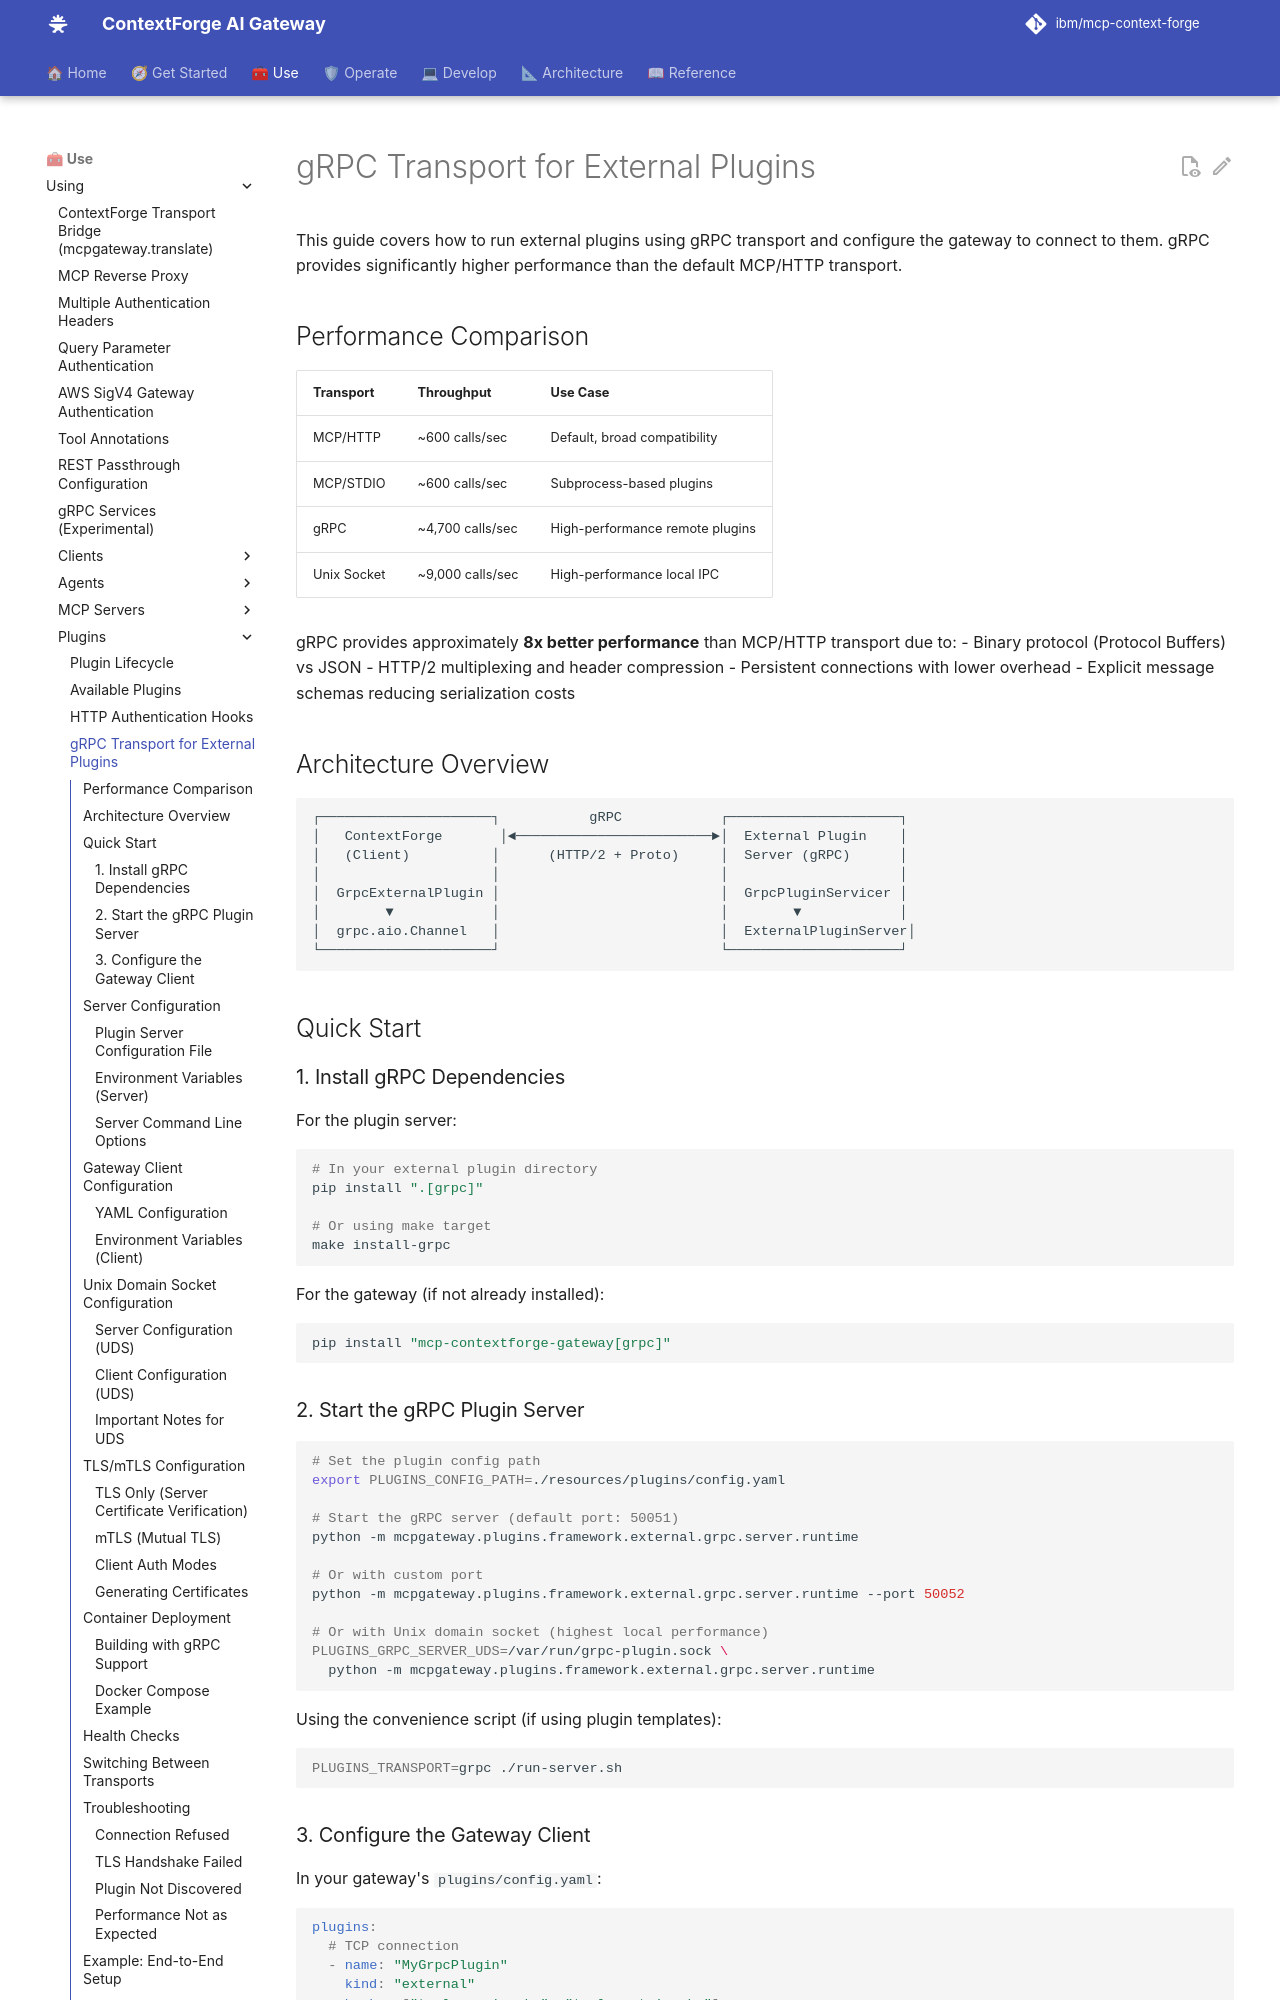

repository: IBM/mcp-context-forge · page: 1.1.x/using/plugins/grpc-transport/index.html · generator: mkdocs

# gRPC Transport for External Plugins

This guide covers how to run external plugins using gRPC transport and configure the gateway to connect to them. gRPC provides significantly higher performance than the default MCP/HTTP transport.

## Performance Comparison

| Transport | Throughput | Use Case |
|-----------|------------|----------|
| MCP/HTTP | ~600 calls/sec | Default, broad compatibility |
| MCP/STDIO | ~600 calls/sec | Subprocess-based plugins |
| gRPC | ~4,700 calls/sec | High-performance remote plugins |
| Unix Socket | ~9,000 calls/sec | High-performance local IPC |

gRPC provides approximately **8x better performance** than MCP/HTTP transport due to:
- Binary protocol (Protocol Buffers) vs JSON
- HTTP/2 multiplexing and header compression
- Persistent connections with lower overhead
- Explicit message schemas reducing serialization costs

## Architecture Overview

```
┌─────────────────────┐           gRPC            ┌─────────────────────┐
│   ContextForge       │◄────────────────────────►│  External Plugin    │
│   (Client)          │      (HTTP/2 + Proto)     │  Server (gRPC)      │
│                     │                           │                     │
│  GrpcExternalPlugin │                           │  GrpcPluginServicer │
│        ▼            │                           │        ▼            │
│  grpc.aio.Channel   │                           │  ExternalPluginServer│
└─────────────────────┘                           └─────────────────────┘
```

## Quick Start

### 1. Install gRPC Dependencies

For the plugin server:
```bash
# In your external plugin directory
pip install ".[grpc]"

# Or using make target
make install-grpc
```

For the gateway (if not already installed):
```bash
pip install "mcp-contextforge-gateway[grpc]"
```
